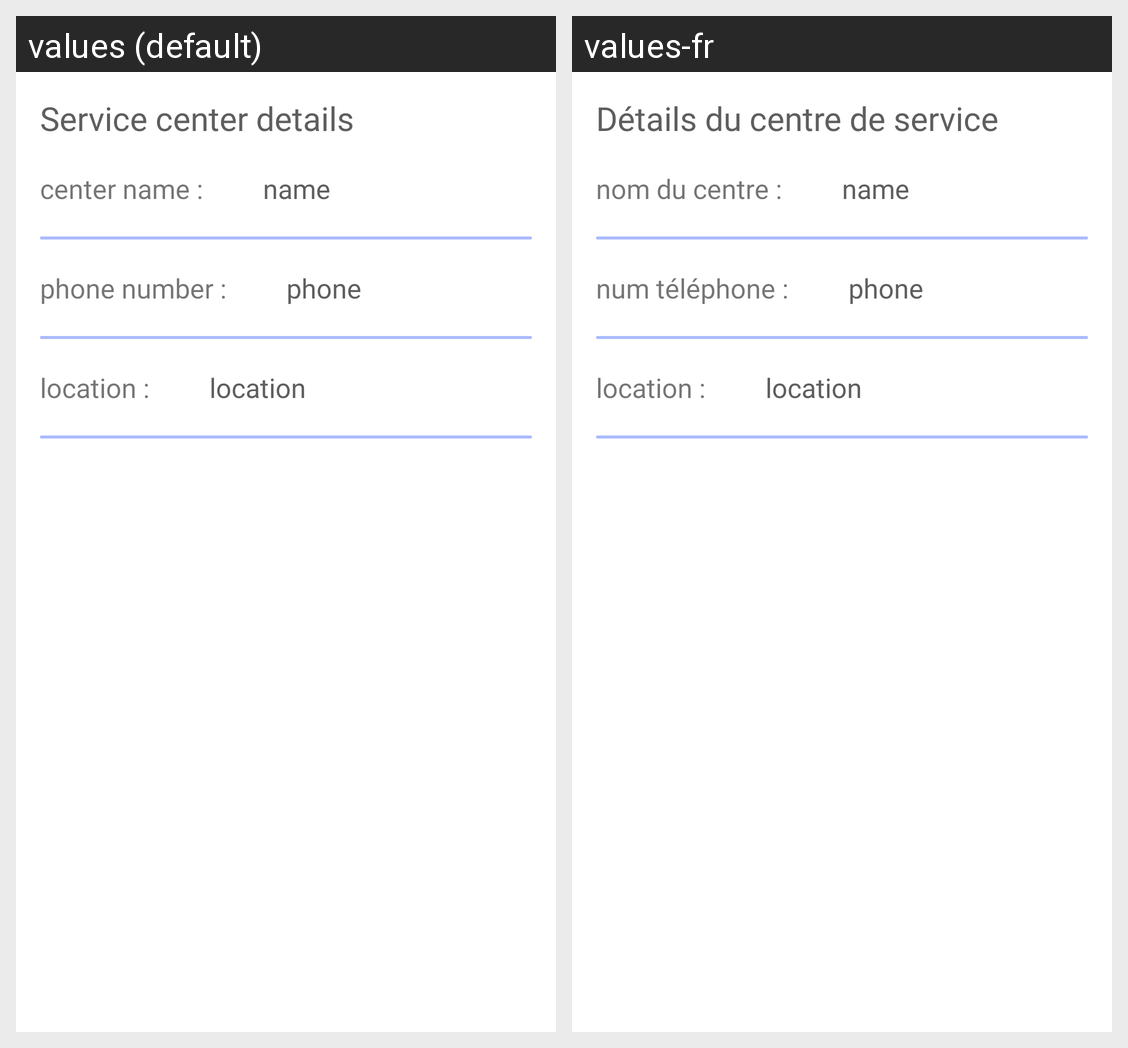

Here is an Android app screen in its default locale and in the app's own translations. Write out the translated-string differences for the strings that appear on this screen.
Android screen res/layout/activity_service_center_selected.xml rendered under 2 locales, left to right: values (default), values-fr. Device: Nexus 5 (rendered at 1080×1920; each locale shown at half size, 540×960, under a caption strip naming it); theme AppTheme.
Strings drawn on this screen, with the default value and each locale's value (text and hints the layout hard-codes, and strings that could not be matched under every locale, appear in the picture but are not listed):

Service_center_details
  values: Service center details
  values-fr: Détails du centre de service

center_name_details
  values: center name :
  values-fr: nom du centre :

phone_number_details
  values: phone number :
  values-fr: num téléphone :

location_details
  values: location :
  values-fr: location :
